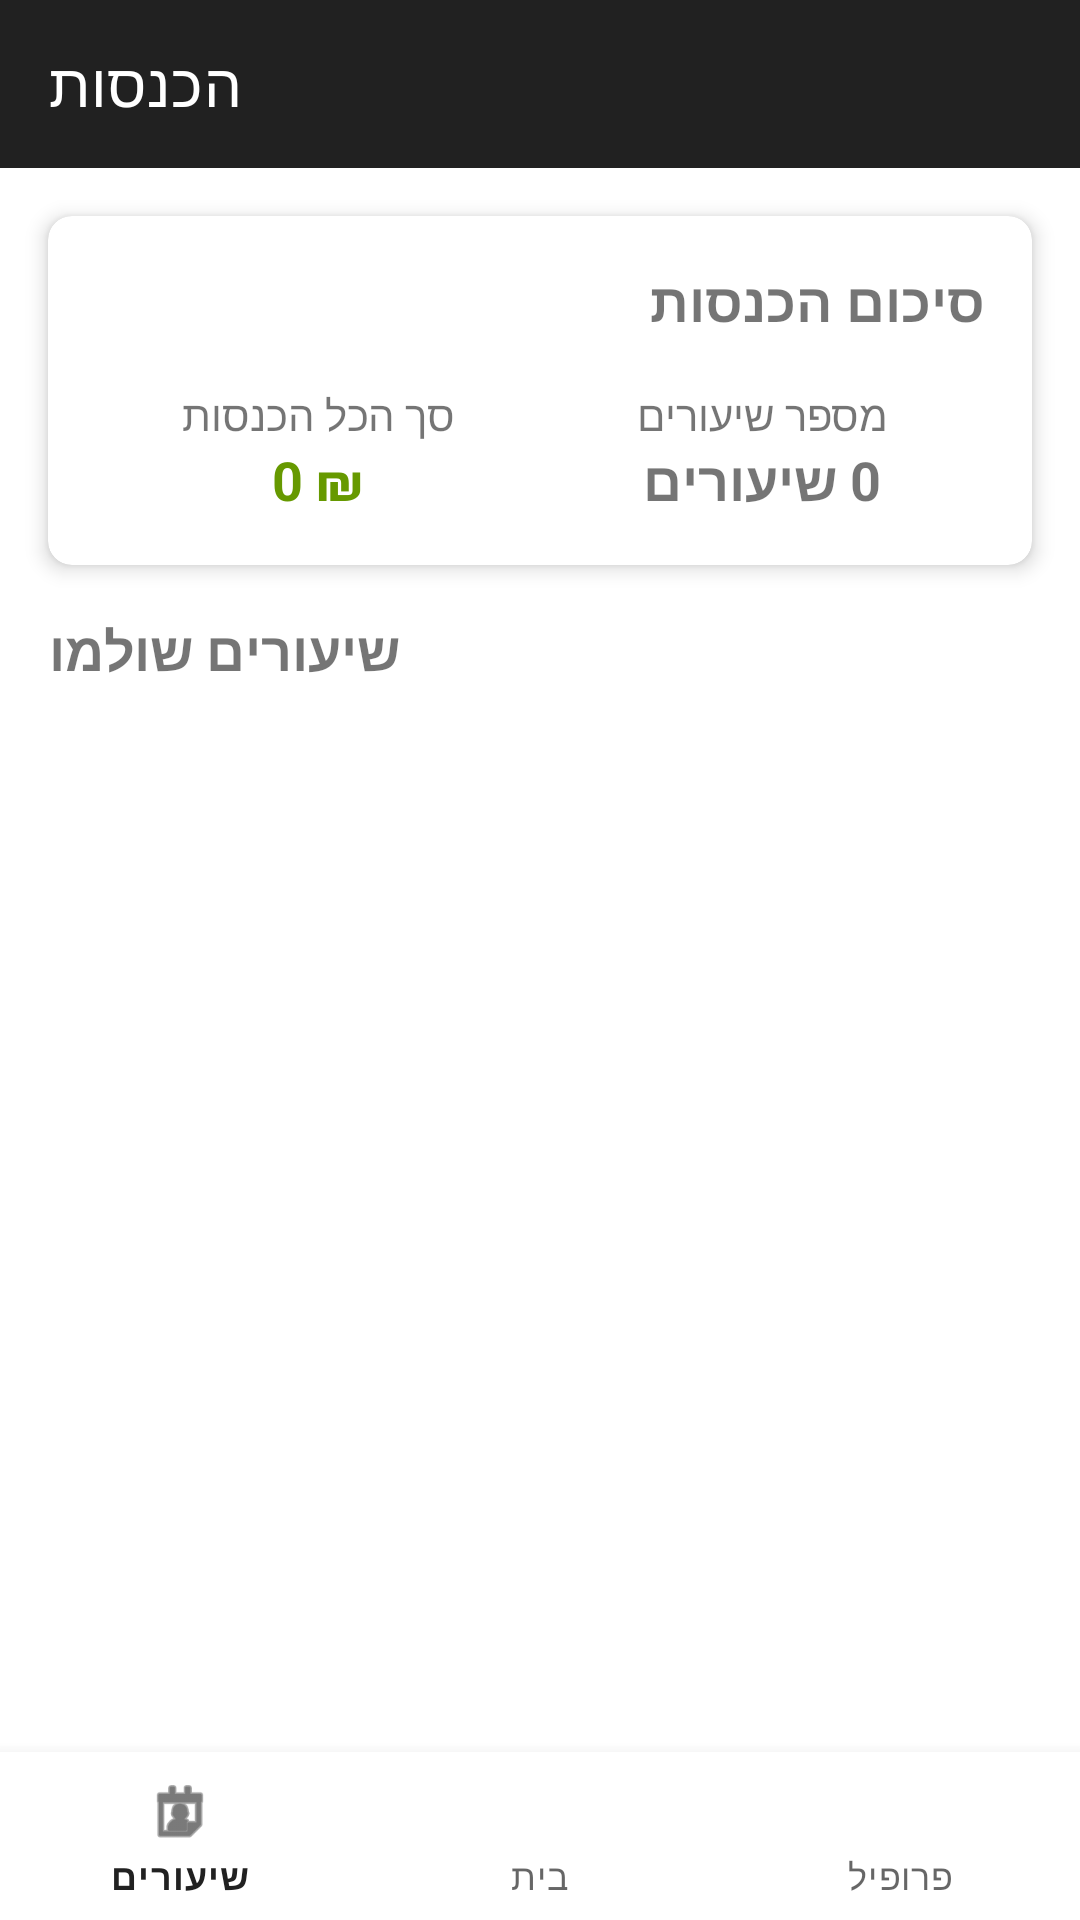

Reconstruct the res/layout file that produces this screen, plus the resources it refers to.
<!-- AndroidManifest.xml: application theme Theme.MaterialComponents.Light.DarkActionBar -->
<!-- res/layout/activity_teacher_earnings.xml -->
<?xml version="1.0" encoding="utf-8"?>
<androidx.constraintlayout.widget.ConstraintLayout
    xmlns:android="http://schemas.android.com/apk/res/android"
    xmlns:app="http://schemas.android.com/apk/res-auto"
    xmlns:tools="http://schemas.android.com/tools"
    android:layout_width="match_parent"
    android:layout_height="match_parent"
    tools:context=".TeacherEarningsActivity">

    <androidx.appcompat.widget.Toolbar
        android:id="@+id/toolbar"
        android:layout_width="match_parent"
        android:layout_height="?attr/actionBarSize"
        android:background="?attr/colorPrimary"
        app:layout_constraintTop_toTopOf="parent"
        app:title="הכנסות"
        app:titleTextColor="@android:color/white"/>

    <androidx.cardview.widget.CardView
        android:id="@+id/earningsSummaryCard"
        android:layout_width="match_parent"
        android:layout_height="wrap_content"
        android:layout_margin="16dp"
        app:cardCornerRadius="8dp"
        app:cardElevation="4dp"
        app:layout_constraintTop_toBottomOf="@id/toolbar">

        <LinearLayout
            android:layout_width="match_parent"
            android:layout_height="wrap_content"
            android:orientation="vertical"
            android:padding="16dp">

            <TextView
                android:layout_width="match_parent"
                android:layout_height="wrap_content"
                android:text="סיכום הכנסות"
                android:textSize="18sp"
                android:textStyle="bold"
                android:layout_marginBottom="16dp"/>

            <LinearLayout
                android:layout_width="match_parent"
                android:layout_height="wrap_content"
                android:orientation="horizontal">

                <LinearLayout
                    android:layout_width="0dp"
                    android:layout_height="wrap_content"
                    android:layout_weight="1"
                    android:gravity="center"
                    android:orientation="vertical">

                    <TextView
                        android:layout_width="wrap_content"
                        android:layout_height="wrap_content"
                        android:text="סך הכל הכנסות"
                        android:textSize="14sp"/>

                    <TextView
                        android:id="@+id/totalEarningsTextView"
                        android:layout_width="wrap_content"
                        android:layout_height="wrap_content"
                        android:text="0 ₪"
                        android:textSize="18sp"
                        android:textStyle="bold"
                        android:textColor="@android:color/holo_green_dark"/>
                </LinearLayout>

                <LinearLayout
                    android:layout_width="0dp"
                    android:layout_height="wrap_content"
                    android:layout_weight="1"
                    android:gravity="center"
                    android:orientation="vertical">

                    <TextView
                        android:layout_width="wrap_content"
                        android:layout_height="wrap_content"
                        android:text="מספר שיעורים"
                        android:textSize="14sp"/>

                    <TextView
                        android:id="@+id/totalLessonsTextView"
                        android:layout_width="wrap_content"
                        android:layout_height="wrap_content"
                        android:text="0 שיעורים"
                        android:textSize="18sp"
                        android:textStyle="bold"/>
                </LinearLayout>
            </LinearLayout>
        </LinearLayout>
    </androidx.cardview.widget.CardView>

    <TextView
        android:id="@+id/paidLessonsTitle"
        android:layout_width="wrap_content"
        android:layout_height="wrap_content"
        android:text="שיעורים שולמו"
        android:textSize="18sp"
        android:textStyle="bold"
        android:layout_margin="16dp"
        app:layout_constraintTop_toBottomOf="@id/earningsSummaryCard"
        app:layout_constraintStart_toStartOf="parent"/>

    <androidx.recyclerview.widget.RecyclerView
        android:id="@+id/earningsRecyclerView"
        android:layout_width="match_parent"
        android:layout_height="0dp"
        android:clipToPadding="false"
        android:padding="16dp"
        app:layout_constraintBottom_toTopOf="@id/bottomNavigation"
        app:layout_constraintTop_toBottomOf="@id/paidLessonsTitle"
        tools:listitem="@layout/item_lesson"/>

    <com.google.android.material.bottomnavigation.BottomNavigationView
        android:id="@+id/bottomNavigation"
        android:layout_width="match_parent"
        android:layout_height="wrap_content"
        android:background="@color/white"
        app:layout_constraintBottom_toBottomOf="parent"
        app:menu="@menu/bottom_navigation_menu"/>

</androidx.constraintlayout.widget.ConstraintLayout>
<!-- res/layout/item_lesson.xml (included above) -->
<?xml version="1.0" encoding="utf-8"?>
<androidx.cardview.widget.CardView
    xmlns:android="http://schemas.android.com/apk/res/android"
    xmlns:app="http://schemas.android.com/apk/res-auto"
    xmlns:tools="http://schemas.android.com/tools"
    android:id="@+id/lessonCard"
    android:layout_width="match_parent"
    android:layout_height="wrap_content"
    android:layout_marginHorizontal="16dp"
    android:layout_marginVertical="8dp"
    app:cardCornerRadius="8dp"
    app:cardElevation="2dp">

    <androidx.constraintlayout.widget.ConstraintLayout
        android:layout_width="match_parent"
        android:layout_height="wrap_content"
        android:padding="16dp">

        <ImageView
            android:id="@+id/statusIndicator"
            android:layout_width="16dp"
            android:layout_height="16dp"
            android:src="@android:drawable/presence_online"
            app:layout_constraintStart_toStartOf="parent"
            app:layout_constraintTop_toTopOf="parent" />

        <TextView
            android:id="@+id/studentNameTextView"
            android:layout_width="0dp"
            android:layout_height="wrap_content"
            android:layout_marginStart="8dp"
            android:textSize="16sp"
            android:textStyle="bold"
            app:layout_constraintEnd_toEndOf="parent"
            app:layout_constraintStart_toEndOf="@+id/statusIndicator"
            app:layout_constraintTop_toTopOf="parent"
            tools:text="שם התלמיד" />

        <TextView
            android:id="@+id/dateTextView"
            android:layout_width="wrap_content"
            android:layout_height="wrap_content"
            android:layout_marginTop="8dp"
            android:drawableStart="@android:drawable/ic_menu_my_calendar"
            android:drawablePadding="4dp"
            android:gravity="center_vertical"
            app:layout_constraintStart_toStartOf="@+id/studentNameTextView"
            app:layout_constraintTop_toBottomOf="@+id/studentNameTextView"
            tools:text="15/03/2023" />

        <TextView
            android:id="@+id/timeTextView"
            android:layout_width="wrap_content"
            android:layout_height="wrap_content"
            android:layout_marginStart="16dp"
            android:drawableStart="@android:drawable/ic_menu_recent_history"
            android:drawablePadding="4dp"
            android:gravity="center_vertical"
            app:layout_constraintStart_toEndOf="@+id/dateTextView"
            app:layout_constraintTop_toTopOf="@+id/dateTextView"
            tools:text="15:00 - 16:00" />

        <TextView
            android:id="@+id/locationTextView"
            android:layout_width="0dp"
            android:layout_height="wrap_content"
            android:layout_marginTop="8dp"
            android:drawableStart="@android:drawable/ic_menu_directions"
            android:drawablePadding="4dp"
            android:ellipsize="end"
            android:gravity="center_vertical"
            android:maxLines="1"
            app:layout_constraintEnd_toStartOf="@+id/paymentStatusTextView"
            app:layout_constraintStart_toStartOf="@+id/dateTextView"
            app:layout_constraintTop_toBottomOf="@+id/dateTextView"
            tools:text="תל אביב" />

        <TextView
            android:id="@+id/paymentStatusTextView"
            android:layout_width="wrap_content"
            android:layout_height="wrap_content"
            android:layout_marginStart="16dp"
            android:textStyle="bold"
            app:layout_constraintBottom_toBottomOf="@+id/locationTextView"
            app:layout_constraintEnd_toEndOf="parent"
            app:layout_constraintTop_toTopOf="@+id/locationTextView"
            tools:text="שולם"
            tools:textColor="@android:color/holo_green_dark" />

    </androidx.constraintlayout.widget.ConstraintLayout>
</androidx.cardview.widget.CardView>
<!-- resources referenced by this layout -->
<resources>
  <color name="white">#FFFFFFFF</color>
</resources>
